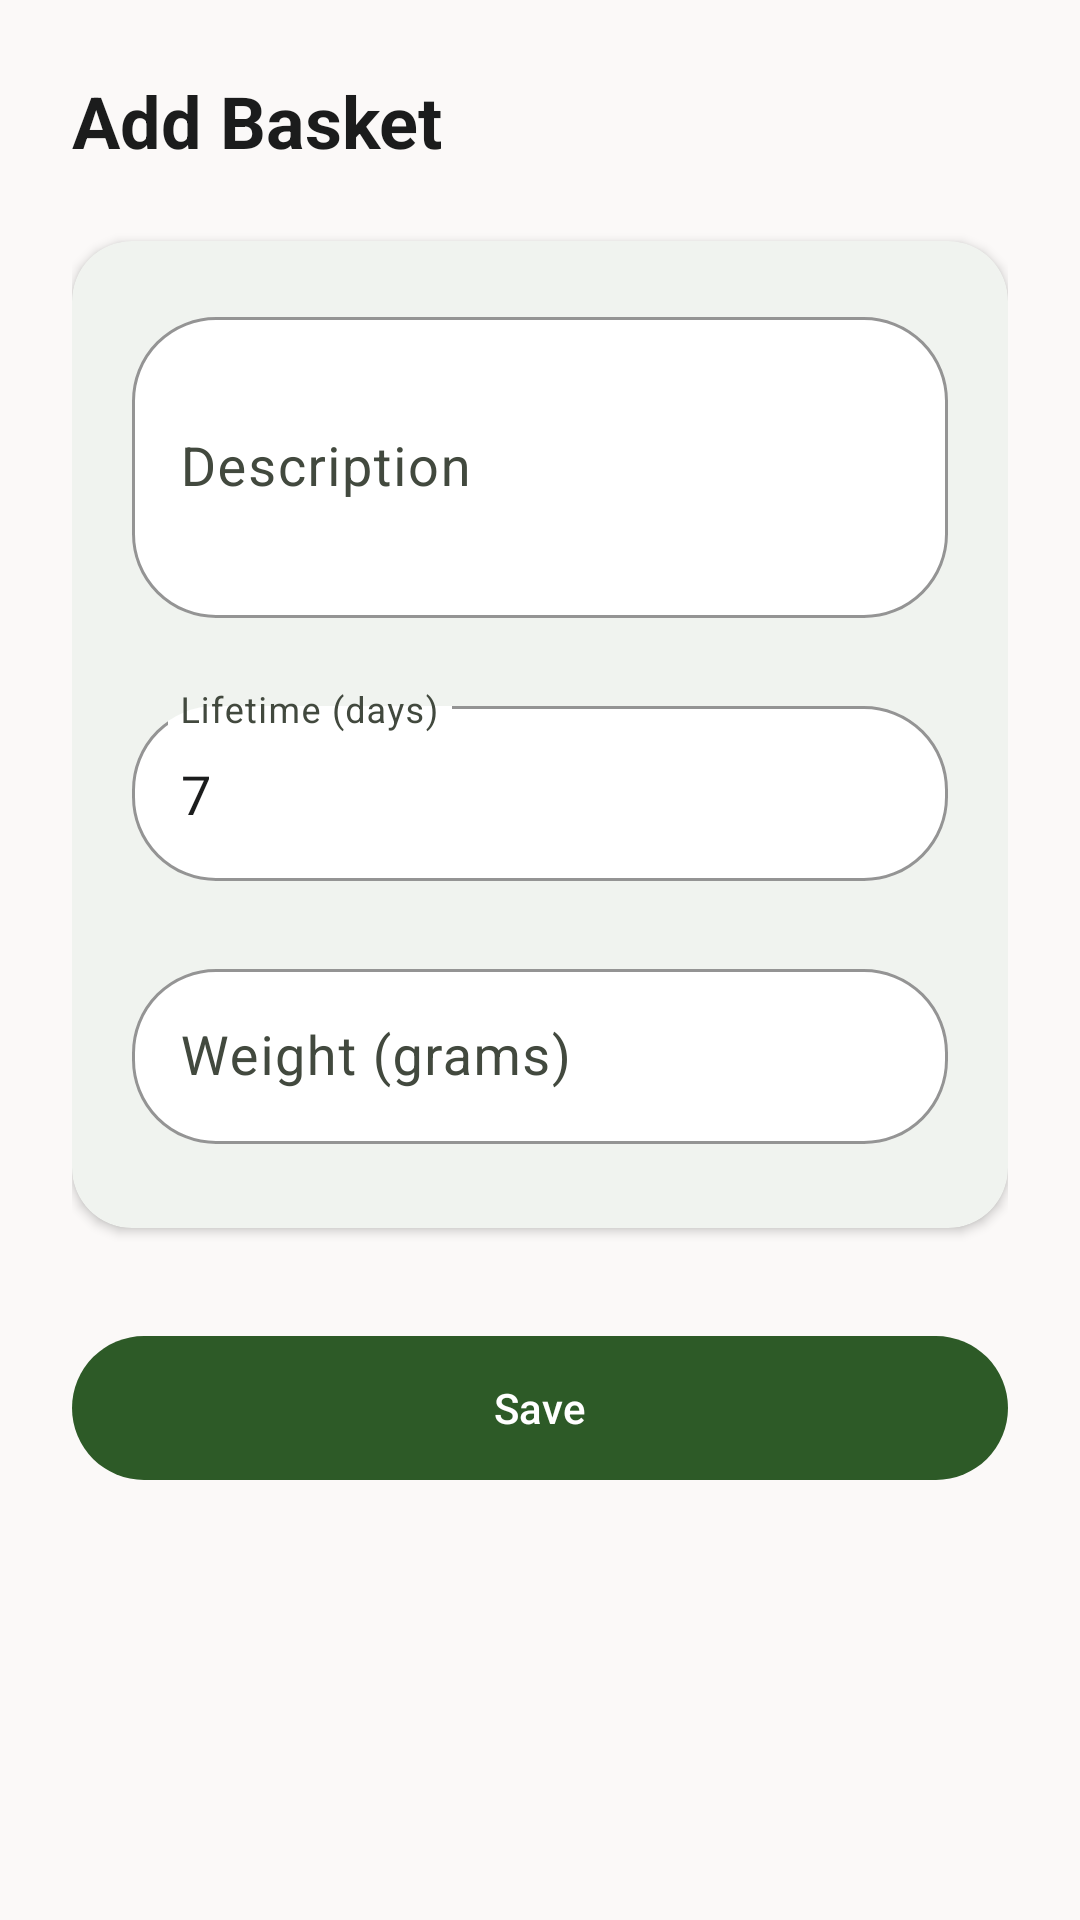

The Android layout XML behind this screen, and the referenced resources:
<!-- AndroidManifest.xml: application theme Theme.FoodsharingApp -->
<!-- res/layout/fragment_add_edit_basket.xml -->
<?xml version="1.0" encoding="utf-8"?>
<androidx.core.widget.NestedScrollView xmlns:android="http://schemas.android.com/apk/res/android"
    xmlns:app="http://schemas.android.com/apk/res-auto"
    xmlns:tools="http://schemas.android.com/tools"
    android:layout_width="match_parent"
    android:layout_height="match_parent"
    android:background="@color/background"
    android:fillViewport="true">

    <androidx.constraintlayout.widget.ConstraintLayout
        android:layout_width="match_parent"
        android:layout_height="wrap_content"
        android:padding="24dp">

        <TextView
            android:id="@+id/tvHeader"
            android:layout_width="wrap_content"
            android:layout_height="wrap_content"
            android:text="@string/add_basket"
            android:textAppearance="?attr/textAppearanceHeadlineMedium"
            app:layout_constraintStart_toStartOf="parent"
            app:layout_constraintTop_toTopOf="parent" />

        <com.google.android.material.card.MaterialCardView
            android:id="@+id/cardForm"
            android:layout_width="match_parent"
            android:layout_height="wrap_content"
            android:layout_marginTop="24dp"
            app:cardBackgroundColor="@color/surface_pure"
            app:cardCornerRadius="20dp"
            app:cardElevation="2dp"
            app:layout_constraintTop_toBottomOf="@+id/tvHeader"
            app:strokeWidth="0dp">

            <LinearLayout
                android:layout_width="match_parent"
                android:layout_height="wrap_content"
                android:orientation="vertical"
                android:padding="20dp">

                <com.google.android.material.textfield.TextInputLayout
                    android:id="@+id/tilDescription"
                    style="@style/Widget.Foodsharing.TextInputLayout.Pill"
                    android:layout_width="match_parent"
                    android:layout_height="wrap_content"
                    android:hint="@string/basket_description">

                    <com.google.android.material.textfield.TextInputEditText
                        android:id="@+id/etDescription"
                        android:layout_width="match_parent"
                        android:layout_height="wrap_content"
                        android:inputType="textMultiLine"
                        android:minLines="3" />
                </com.google.android.material.textfield.TextInputLayout>

                <com.google.android.material.textfield.TextInputLayout
                    android:id="@+id/tilLifetime"
                    style="@style/Widget.Foodsharing.TextInputLayout.Pill"
                    android:layout_width="match_parent"
                    android:layout_height="wrap_content"
                    android:layout_marginTop="16dp"
                    android:hint="@string/basket_lifetime">

                    <com.google.android.material.textfield.TextInputEditText
                        android:id="@+id/etLifetime"
                        android:layout_width="match_parent"
                        android:layout_height="wrap_content"
                        android:inputType="number"
                        android:text="@string/default_basket_lifetime" />
                </com.google.android.material.textfield.TextInputLayout>

                <com.google.android.material.textfield.TextInputLayout
                    android:id="@+id/tilWeight"
                    style="@style/Widget.Foodsharing.TextInputLayout.Pill"
                    android:layout_width="match_parent"
                    android:layout_height="wrap_content"
                    android:layout_marginTop="16dp"
                    android:hint="@string/basket_weight">

                    <com.google.android.material.textfield.TextInputEditText
                        android:id="@+id/etWeight"
                        android:layout_width="match_parent"
                        android:layout_height="wrap_content"
                        android:inputType="number" />
                </com.google.android.material.textfield.TextInputLayout>

            </LinearLayout>
        </com.google.android.material.card.MaterialCardView>

        <com.google.android.material.button.MaterialButton
            android:id="@+id/btnSave"
            style="@style/Widget.Foodsharing.Button.Pill"
            android:layout_width="match_parent"
            android:layout_height="wrap_content"
            android:layout_marginTop="32dp"
            android:text="@string/save"
            app:layout_constraintTop_toBottomOf="@+id/cardForm" />

    </androidx.constraintlayout.widget.ConstraintLayout>
</androidx.core.widget.NestedScrollView>
<!-- resources referenced by this layout -->
<resources>
  <color name="background">#fbf9f8</color>
  <color name="surface_pure">#FFFFFF</color>
  <string name="add_basket">Add Basket</string>
  <string name="basket_description">Description</string>
  <string name="basket_lifetime">Lifetime (days)</string>
  <string name="basket_weight">Weight (grams)</string>
  <string name="default_basket_lifetime" translatable="false">7</string>
  <string name="save">Save</string>
  <style name="Widget.Foodsharing.Button.Pill" parent="Widget.Material3.Button">
          <item name="shapeAppearance">@style/ShapeAppearance.Foodsharing.Circular</item>
          <item name="android:paddingTop">12dp</item>
          <item name="android:paddingBottom">12dp</item>
          <item name="android:minHeight">56dp</item>
      </style>
  <style name="Widget.Foodsharing.TextInputLayout.Pill" parent="Widget.Material3.TextInputLayout.OutlinedBox">
          <item name="shapeAppearance">@style/ShapeAppearance.Foodsharing.Large</item>
          <item name="boxStrokeColor">@color/primary</item>
          <item name="boxBackgroundColor">@color/surface_pure</item>
          <item name="android:paddingBottom">8dp</item>
      </style>
  <style name="ShapeAppearance.Foodsharing.Circular" parent="">
          <item name="cornerSize">50%</item>
      </style>
  <style name="ShapeAppearance.Foodsharing.Large" parent="ShapeAppearance.Material3.LargeComponent">
          <item name="cornerSize">28dp</item>
      </style>
  <color name="primary">#2D5A27</color>
  <color name="on_primary">#FFFFFF</color>
  <color name="primary_container">#2d5a27</color>
  <color name="on_primary_container">#9dd090</color>
  <color name="secondary">#2c6956</color>
  <color name="on_secondary">#ffffff</color>
  <color name="secondary_container">#aeedd5</color>
  <color name="on_secondary_container">#316d5b</color>
  <color name="tertiary">#383a37</color>
  <color name="on_tertiary">#ffffff</color>
  <color name="surface_variant">#e4e2e2</color>
  <color name="on_surface">#1b1c1c</color>
  <color name="on_surface_variant">#42493e</color>
  <style name="TextAppearance.Foodsharing.HeadlineLarge" parent="TextAppearance.Material3.HeadlineLarge">
          <item name="android:textSize">32sp</item>
          <item name="android:textStyle">bold</item>
          <item name="android:textColor">@color/on_surface</item>
      </style>
  <style name="TextAppearance.Foodsharing.HeadlineMedium" parent="TextAppearance.Material3.HeadlineMedium">
          <item name="android:textSize">24sp</item>
          <item name="android:textStyle">bold</item>
          <item name="android:textColor">@color/on_surface</item>
      </style>
  <style name="TextAppearance.Foodsharing.BodyLarge" parent="TextAppearance.Material3.BodyLarge">
          <item name="android:textSize">18sp</item>
          <item name="android:textColor">@color/on_surface</item>
      </style>
  <style name="TextAppearance.Foodsharing.BodyMedium" parent="TextAppearance.Material3.BodyMedium">
          <item name="android:textSize">16sp</item>
          <item name="android:textColor">@color/on_surface_variant</item>
      </style>
  <style name="TextAppearance.Foodsharing.LabelMedium" parent="TextAppearance.Material3.LabelMedium">
          <item name="android:textSize">14sp</item>
          <item name="android:textStyle">bold</item>
          <item name="android:textColor">@color/on_surface</item>
      </style>
  <style name="ShapeAppearance.Foodsharing.Small" parent="ShapeAppearance.Material3.SmallComponent">
          <item name="cornerSize">12dp</item>
      </style>
  <style name="ShapeAppearance.Foodsharing.Medium" parent="ShapeAppearance.Material3.MediumComponent">
          <item name="cornerSize">20dp</item>
      </style>
</resources>
